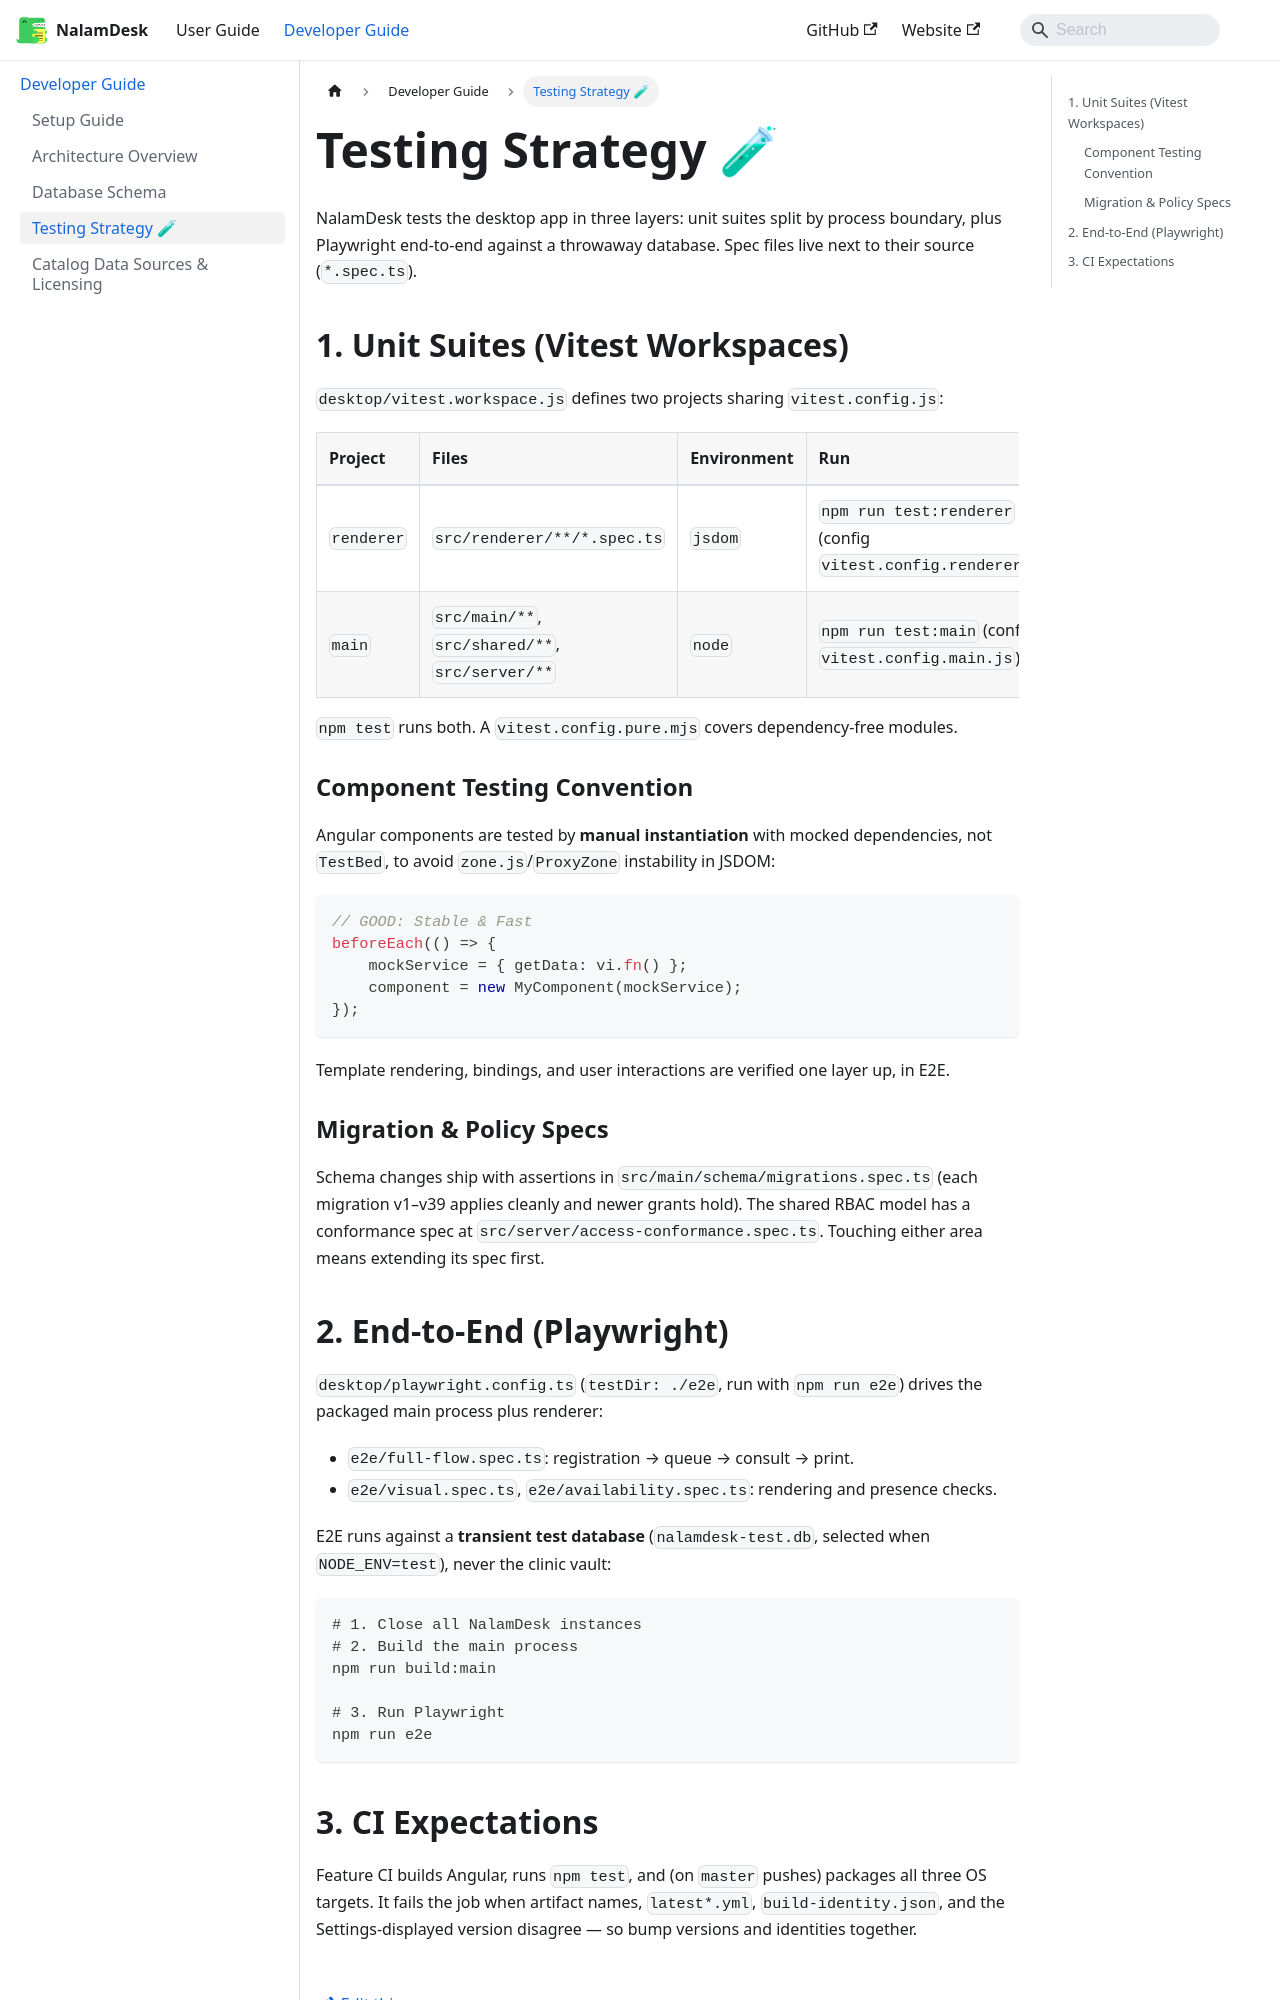

repository: nalamdesk/nalamdesk · page: docs/developer-guide/testing-strategy/index.html · generator: docusaurus

---
sidebar_position: 4
---

# Testing Strategy 🧪

NalamDesk tests the desktop app in three layers: unit suites split by
process boundary, plus Playwright end-to-end against a throwaway
database. Spec files live next to their source (`*.spec.ts`).

## 1. Unit Suites (Vitest Workspaces)

`desktop/vitest.workspace.js` defines two projects sharing
`vitest.config.js`:

| Project | Files | Environment | Run |
| :--- | :--- | :--- | :--- |
| `renderer` | `src/renderer/**/*.spec.ts` | `jsdom` | `npm run test:renderer` (config `vitest.config.renderer.mjs`) |
| `main` | `src/main/**`, `src/shared/**`, `src/server/**` | `node` | `npm run test:main` (config `vitest.config.main.js`) |

`npm test` runs both. A `vitest.config.pure.mjs` covers dependency-free
modules.

### Component Testing Convention

Angular components are tested by **manual instantiation** with mocked
dependencies, not `TestBed`, to avoid `zone.js`/`ProxyZone`
instability in JSDOM:

```typescript
// GOOD: Stable & Fast
beforeEach(() => {
    mockService = { getData: vi.fn() };
    component = new MyComponent(mockService);
});
```

Template rendering, bindings, and user interactions are verified one
layer up, in E2E.

### Migration & Policy Specs

Schema changes ship with assertions in
`src/main/schema/migrations.spec.ts` (each migration v1–v50 applies
cleanly and newer grants hold). The shared RBAC model has a
conformance spec at `src/server/access-conformance.spec.ts`. Touching
either area means extending its spec first.
